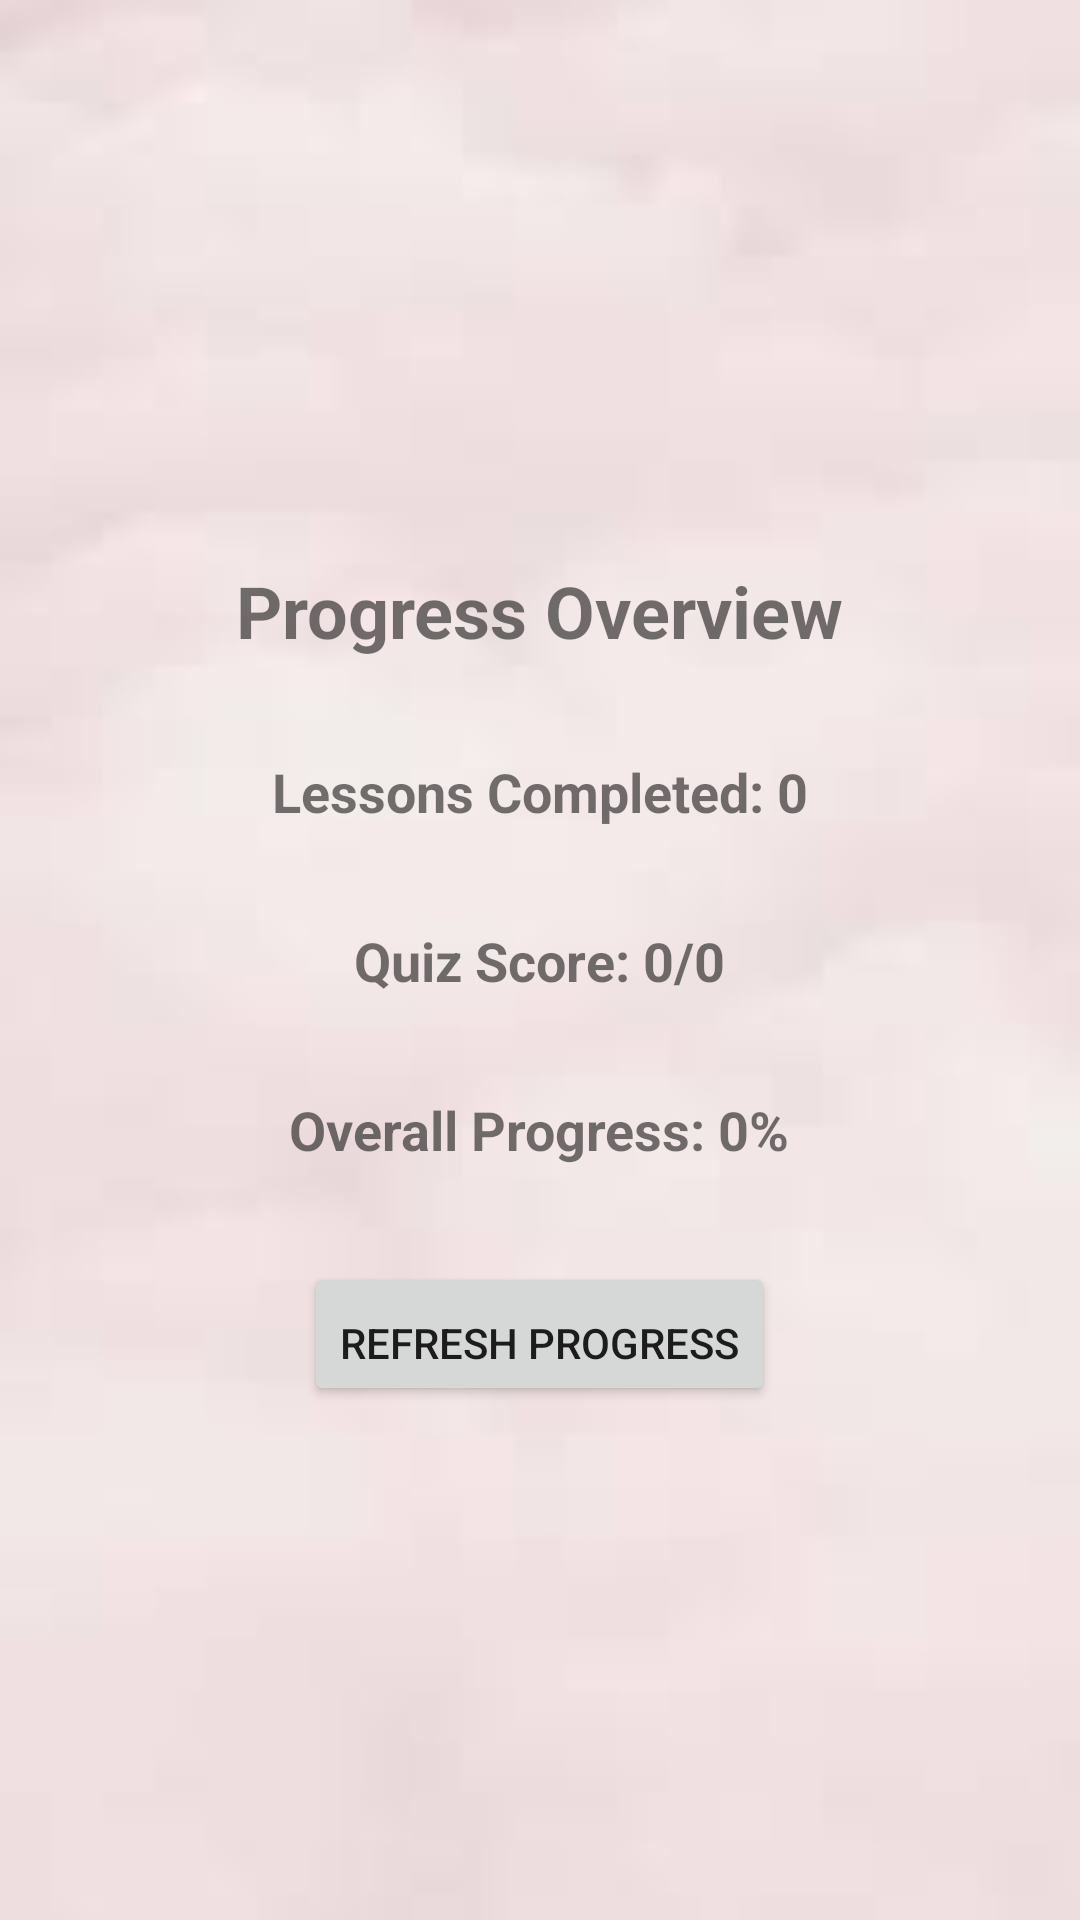

Layout XML and referenced resources for this Android screen:
<!-- AndroidManifest.xml: application theme Theme.Language -->
<!-- res/layout/activity_progress.xml -->
<?xml version="1.0" encoding="utf-8"?>
<LinearLayout xmlns:android="http://schemas.android.com/apk/res/android"
    android:layout_width="match_parent"
    android:layout_height="match_parent"
    android:orientation="vertical"
    android:padding="16dp"
    android:gravity="center"
    android:background="@drawable/back">

    <TextView
        android:id="@+id/progressTitle"
        android:layout_width="wrap_content"
        android:layout_height="wrap_content"
        android:text="Progress Overview"
        android:textSize="24sp"
        android:textStyle="bold"
        android:layout_marginTop="16dp"
        android:paddingBottom="16dp"/>

    <TextView
        android:id="@+id/lessonsCompleted"
        android:layout_width="wrap_content"
        android:layout_height="wrap_content"
        android:text="Lessons Completed: 0"
        android:textSize="18sp"
        android:textStyle="bold"
        android:layout_marginTop="16dp"
        android:paddingBottom="16dp"/>

    <TextView
        android:id="@+id/quizScore"
        android:layout_width="wrap_content"
        android:layout_height="wrap_content"
        android:text="Quiz Score: 0/0"
        android:textSize="18sp"
        android:textStyle="bold"
        android:layout_marginTop="16dp"
        android:paddingBottom="16dp"/>

    <TextView
        android:id="@+id/overallProgress"
        android:layout_width="wrap_content"
        android:layout_height="wrap_content"
        android:text="Overall Progress: 0%"
        android:textSize="18sp"
        android:textStyle="bold"
        android:layout_marginTop="16dp"
        android:paddingBottom="16dp"/>

    <Button
        android:id="@+id/refreshProgressButton"
        android:layout_width="wrap_content"
        android:layout_height="wrap_content"
        android:text="Refresh Progress"
        android:layout_gravity="center"
        android:layout_marginTop="16dp"
        android:paddingTop="16dp"/>

</LinearLayout>
<!-- resources referenced by this layout -->
<resources>
  <!-- drawable back: jpeg bitmap (drawable, 1186 bytes) -->
  <style name="Theme.Language" parent="Theme.MaterialComponents.DayNight.DarkActionBar">
          
          <item name="colorPrimary">@color/purple_500</item>
          <item name="colorPrimaryVariant">@color/purple_700</item>
          <item name="colorOnPrimary">@color/white</item>
          
          <item name="colorSecondary">@color/teal_200</item>
          <item name="colorSecondaryVariant">@color/teal_700</item>
          <item name="colorOnSecondary">@color/black</item>
          
          <item name="android:statusBarColor" tools:targetApi="l">@color/purple_700</item>
          
      </style>
  <!-- not gathered from this repository: default colours our renderer supplied (Android Studio template values) -->
  <color name="purple_500">#FF6200EE</color>
  <color name="purple_700">#FF3700B3</color>
  <color name="teal_200">#FF03DAC5</color>
  <color name="teal_700">#FF018786</color>
  <color name="black">#FF000000</color>
  <color name="white">#FFFFFFFF</color>
</resources>
